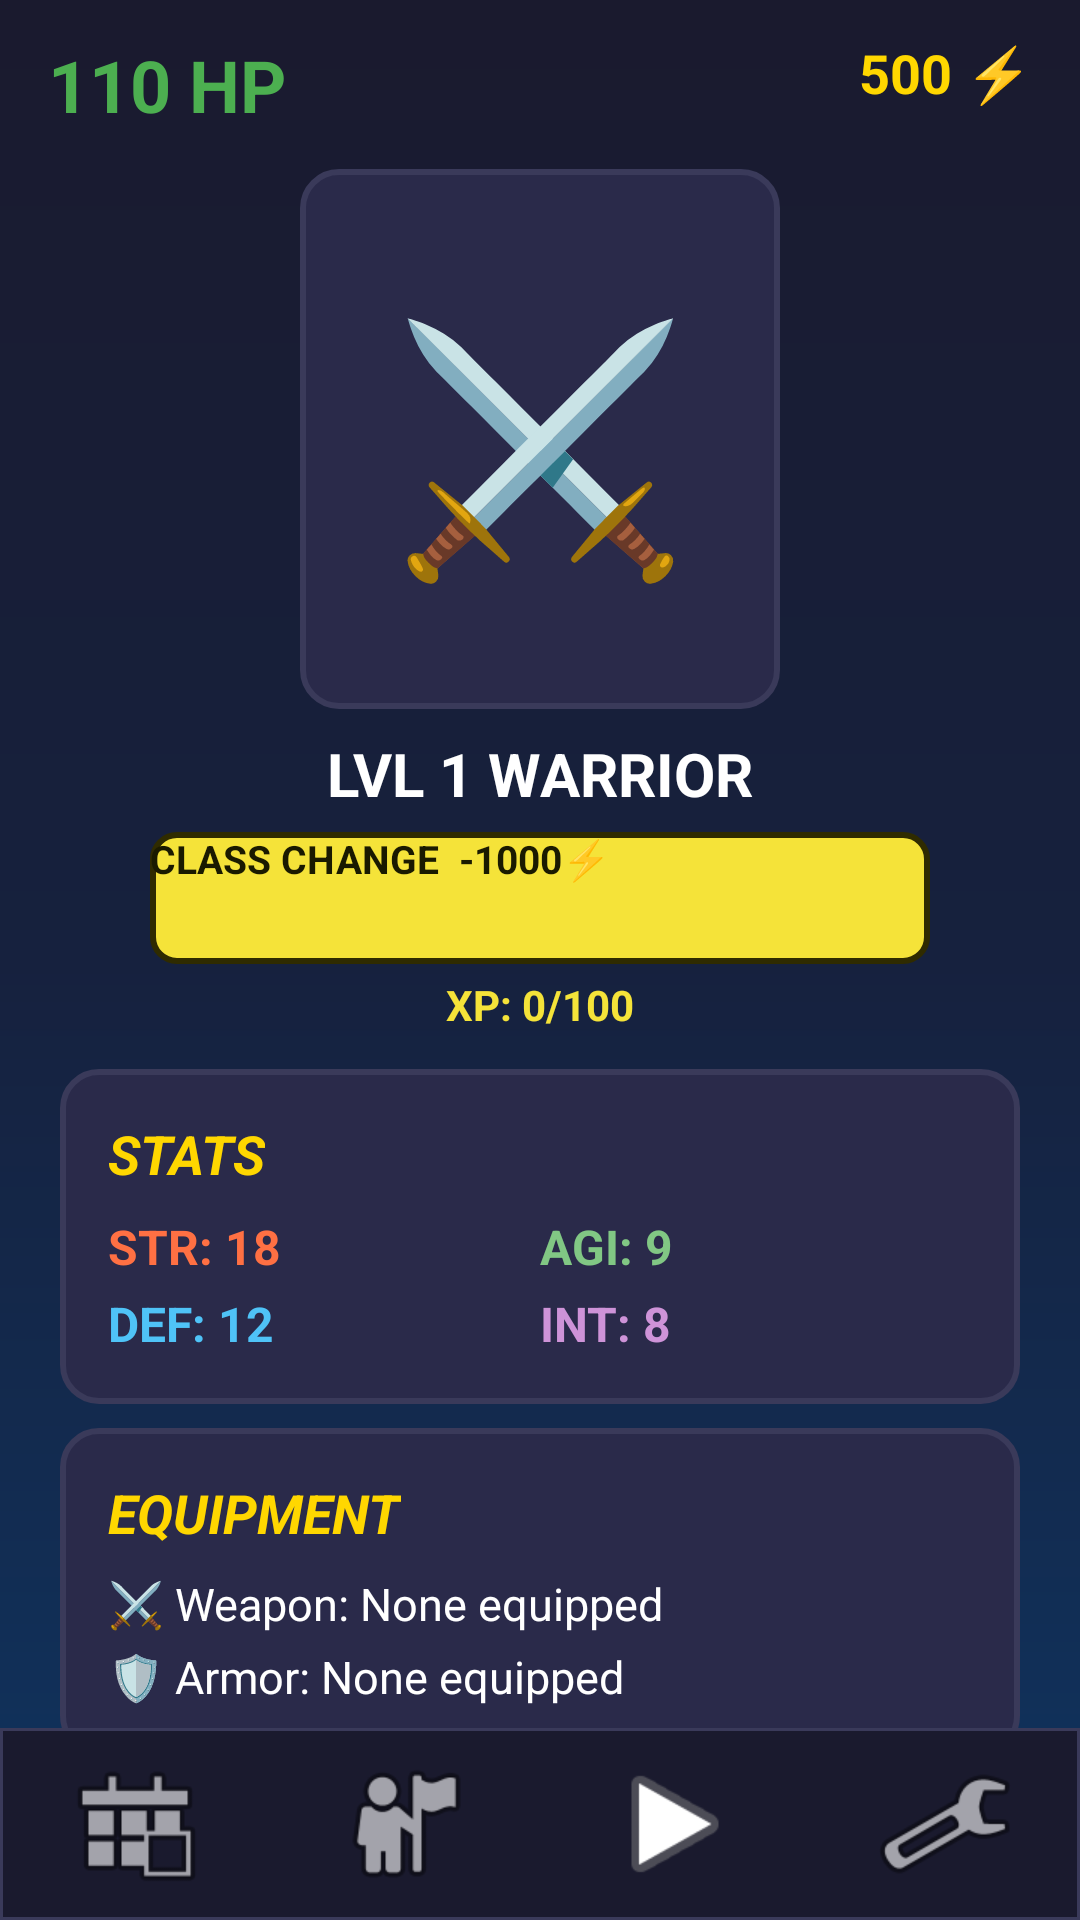

Here is an Android app screen rendered from its layout file. Give the layout XML and the strings, colors and styles it references.
<!-- AndroidManifest.xml: application theme Theme.MyWarriors -->
<!-- res/layout/activity_character.xml -->
<?xml version="1.0" encoding="utf-8"?>
<androidx.constraintlayout.widget.ConstraintLayout
    xmlns:android="http://schemas.android.com/apk/res/android"
    xmlns:app="http://schemas.android.com/apk/res-auto"
    android:layout_width="match_parent"
    android:layout_height="match_parent"
    android:background="@drawable/bg_dark_gradient">

    
    <TextView
        android:id="@+id/tvHP"
        android:layout_width="wrap_content"
        android:layout_height="wrap_content"
        android:text="110 HP"
        android:textColor="@color/health_full"
        android:textSize="24sp"
        android:textStyle="bold"
        android:layout_marginStart="16dp"
        android:layout_marginTop="12dp"
        app:layout_constraintTop_toTopOf="parent"
        app:layout_constraintStart_toStartOf="parent"/>

    <TextView
        android:id="@+id/tvGoldDisplay"
        android:layout_width="wrap_content"
        android:layout_height="wrap_content"
        android:text="500 ⚡"
        android:textColor="@color/text_gold"
        android:textSize="18sp"
        android:textStyle="bold"
        android:layout_marginEnd="16dp"
        android:layout_marginTop="12dp"
        app:layout_constraintTop_toTopOf="parent"
        app:layout_constraintEnd_toEndOf="parent"/>

    
    <ScrollView
        android:layout_width="match_parent"
        android:layout_height="0dp"
        android:layout_marginTop="4dp"
        android:fillViewport="true"
        app:layout_constraintTop_toBottomOf="@id/tvHP"
        app:layout_constraintBottom_toTopOf="@id/bottomNavigation">

        <LinearLayout
            android:layout_width="match_parent"
            android:layout_height="wrap_content"
            android:orientation="vertical"
            android:gravity="center_horizontal"
            android:paddingHorizontal="20dp"
            android:paddingBottom="16dp">

            
            <FrameLayout
                android:id="@+id/characterFrame"
                android:layout_width="160dp"
                android:layout_height="180dp"
                android:layout_marginTop="8dp"
                android:background="@drawable/card_background">

                <TextView
                    android:id="@+id/tvCharacterEmoji"
                    android:layout_width="match_parent"
                    android:layout_height="match_parent"
                    android:text="⚔️"
                    android:textSize="80sp"
                    android:gravity="center"/>
            </FrameLayout>

            
            <TextView
                android:id="@+id/tvLevel"
                android:layout_width="wrap_content"
                android:layout_height="wrap_content"
                android:text="LVL 1 WARRIOR"
                android:textColor="#FFFFFF"
                android:textSize="20sp"
                android:textStyle="bold"
                android:layout_marginTop="8dp"/>

            
            <Button
                android:id="@+id/btnClassChange"
                android:layout_width="260dp"
                android:layout_height="44dp"
                android:text="CLASS CHANGE  -1000⚡"
                android:textColor="#1A1A00"
                android:textSize="13sp"
                android:textStyle="bold"
                android:background="@drawable/btn_primary"
                app:backgroundTint="@null"
                android:layout_marginTop="6dp"/>

            
            <TextView
                android:id="@+id/tvXpProgress"
                android:layout_width="wrap_content"
                android:layout_height="wrap_content"
                android:text="XP: 0/100"
                android:textColor="@color/brand_yellow"
                android:textSize="14sp"
                android:textStyle="bold"
                android:layout_marginTop="4dp"/>

            
            <LinearLayout
                android:layout_width="match_parent"
                android:layout_height="wrap_content"
                android:orientation="vertical"
                android:padding="16dp"
                android:layout_marginTop="12dp"
                android:background="@drawable/card_background">

                <TextView
                    android:layout_width="wrap_content"
                    android:layout_height="wrap_content"
                    android:text="STATS"
                    android:textColor="@color/text_gold"
                    android:textSize="18sp"
                    android:textStyle="bold|italic"/>

                <LinearLayout
                    android:layout_width="match_parent"
                    android:layout_height="wrap_content"
                    android:orientation="horizontal"
                    android:layout_marginTop="8dp">

                    <LinearLayout
                        android:layout_width="0dp"
                        android:layout_height="wrap_content"
                        android:layout_weight="1"
                        android:orientation="vertical">

                        <TextView android:id="@+id/tvStr" android:layout_width="wrap_content" android:layout_height="wrap_content" android:text="STR: 18" android:textColor="#FF7043" android:textSize="16sp" android:textStyle="bold"/>
                        <TextView android:id="@+id/tvDef" android:layout_width="wrap_content" android:layout_height="wrap_content" android:text="DEF: 12" android:textColor="#4FC3F7" android:textSize="16sp" android:textStyle="bold" android:layout_marginTop="4dp"/>
                    </LinearLayout>

                    <LinearLayout
                        android:layout_width="0dp"
                        android:layout_height="wrap_content"
                        android:layout_weight="1"
                        android:orientation="vertical">

                        <TextView android:id="@+id/tvAgi" android:layout_width="wrap_content" android:layout_height="wrap_content" android:text="AGI: 9" android:textColor="#81C784" android:textSize="16sp" android:textStyle="bold"/>
                        <TextView android:id="@+id/tvInt" android:layout_width="wrap_content" android:layout_height="wrap_content" android:text="INT: 8" android:textColor="#CE93D8" android:textSize="16sp" android:textStyle="bold" android:layout_marginTop="4dp"/>
                    </LinearLayout>
                </LinearLayout>
            </LinearLayout>

            
            <LinearLayout
                android:layout_width="match_parent"
                android:layout_height="wrap_content"
                android:orientation="vertical"
                android:padding="16dp"
                android:layout_marginTop="8dp"
                android:background="@drawable/card_background">

                <TextView
                    android:layout_width="wrap_content"
                    android:layout_height="wrap_content"
                    android:text="EQUIPMENT"
                    android:textColor="@color/text_gold"
                    android:textSize="18sp"
                    android:textStyle="bold|italic"/>

                <TextView
                    android:id="@+id/tvEquippedWeapon"
                    android:layout_width="match_parent"
                    android:layout_height="wrap_content"
                    android:text="⚔️ Weapon: None equipped"
                    android:textColor="#FFFFFF"
                    android:textSize="15sp"
                    android:layout_marginTop="8dp"/>

                <TextView
                    android:id="@+id/tvEquippedArmor"
                    android:layout_width="match_parent"
                    android:layout_height="wrap_content"
                    android:text="🛡️ Armor: None equipped"
                    android:textColor="#FFFFFF"
                    android:textSize="15sp"
                    android:layout_marginTop="4dp"/>
            </LinearLayout>

            
            <Button
                android:id="@+id/btnOpenArmory"
                android:layout_width="match_parent"
                android:layout_height="56dp"
                android:text="⚔️  OPEN ARMORY"
                android:textColor="#1A1A00"
                android:textSize="18sp"
                android:textStyle="bold"
                android:background="@drawable/btn_primary"
                app:backgroundTint="@null"
                android:layout_marginTop="16dp"/>
        </LinearLayout>
    </ScrollView>

    
    <LinearLayout
        android:id="@+id/bottomNavigation"
        android:layout_width="match_parent"
        android:layout_height="64dp"
        android:orientation="horizontal"
        android:background="@drawable/bg_bottom_nav"
        android:gravity="center_vertical"
        app:layout_constraintBottom_toBottomOf="parent">

        <ImageButton android:id="@+id/btnHome" android:layout_width="0dp" android:layout_height="48dp" android:layout_weight="1" android:background="?attr/selectableItemBackgroundBorderless" android:src="@android:drawable/ic_menu_today" android:contentDescription="Home" app:tint="@color/text_secondary"/>
        <ImageButton android:id="@+id/btnCharacter" android:layout_width="0dp" android:layout_height="48dp" android:layout_weight="1" android:background="?attr/selectableItemBackgroundBorderless" android:src="@android:drawable/ic_menu_myplaces" android:contentDescription="Character" app:tint="@color/brand_yellow"/>
        <ImageButton android:id="@+id/btnBattle" android:layout_width="0dp" android:layout_height="48dp" android:layout_weight="1" android:background="?attr/selectableItemBackgroundBorderless" android:src="@android:drawable/ic_media_play" android:contentDescription="Battle" app:tint="@color/text_secondary"/>
        <ImageButton android:id="@+id/btnSettings" android:layout_width="0dp" android:layout_height="48dp" android:layout_weight="1" android:background="?attr/selectableItemBackgroundBorderless" android:src="@android:drawable/ic_menu_preferences" android:contentDescription="Settings" app:tint="@color/text_secondary"/>
    </LinearLayout>
</androidx.constraintlayout.widget.ConstraintLayout>
<!-- resources referenced by this layout -->
<resources>
  <color name="brand_yellow">#F5E339</color>
  <color name="health_full">#4CAF50</color>
  <color name="text_gold">#FFD700</color>
  <color name="text_secondary">#B0B0B0</color>
  <!-- drawable bg_bottom_nav (drawable) -->
  <?xml version="1.0" encoding="utf-8"?>
  <shape xmlns:android="http://schemas.android.com/apk/res/android"
      android:shape="rectangle">
      <solid android:color="#1A1A2E"/>
      <stroke android:width="1dp" android:color="#3A3A5A"/>
  </shape>
  <!-- drawable bg_dark_gradient (drawable) -->
  <?xml version="1.0" encoding="utf-8"?>
  <shape xmlns:android="http://schemas.android.com/apk/res/android"
      android:shape="rectangle">
      <gradient
          android:type="linear"
          android:angle="270"
          android:startColor="#1A1A2E"
          android:centerColor="#16213E"
          android:endColor="#0F3460"/>
  </shape>
  <!-- drawable btn_primary (drawable) -->
  <?xml version="1.0" encoding="utf-8"?>
  <selector xmlns:android="http://schemas.android.com/apk/res/android">
      <item android:state_pressed="true">
          <shape android:shape="rectangle">
              <solid android:color="#C4B62E"/>
              <corners android:radius="8dp"/>
              <stroke android:width="2dp" android:color="#2F2B00"/>
          </shape>
      </item>
      <item>
          <shape android:shape="rectangle">
              <solid android:color="#F5E339"/>
              <corners android:radius="8dp"/>
              <stroke android:width="2dp" android:color="#2F2B00"/>
          </shape>
      </item>
  </selector>
  <!-- drawable card_background (drawable) -->
  <?xml version="1.0" encoding="utf-8"?>
  <shape xmlns:android="http://schemas.android.com/apk/res/android"
      android:shape="rectangle">
      <solid android:color="#2A2A4A"/>
      <corners android:radius="12dp"/>
      <stroke android:width="2dp" android:color="#3A3A5A"/>
  </shape>
</resources>
